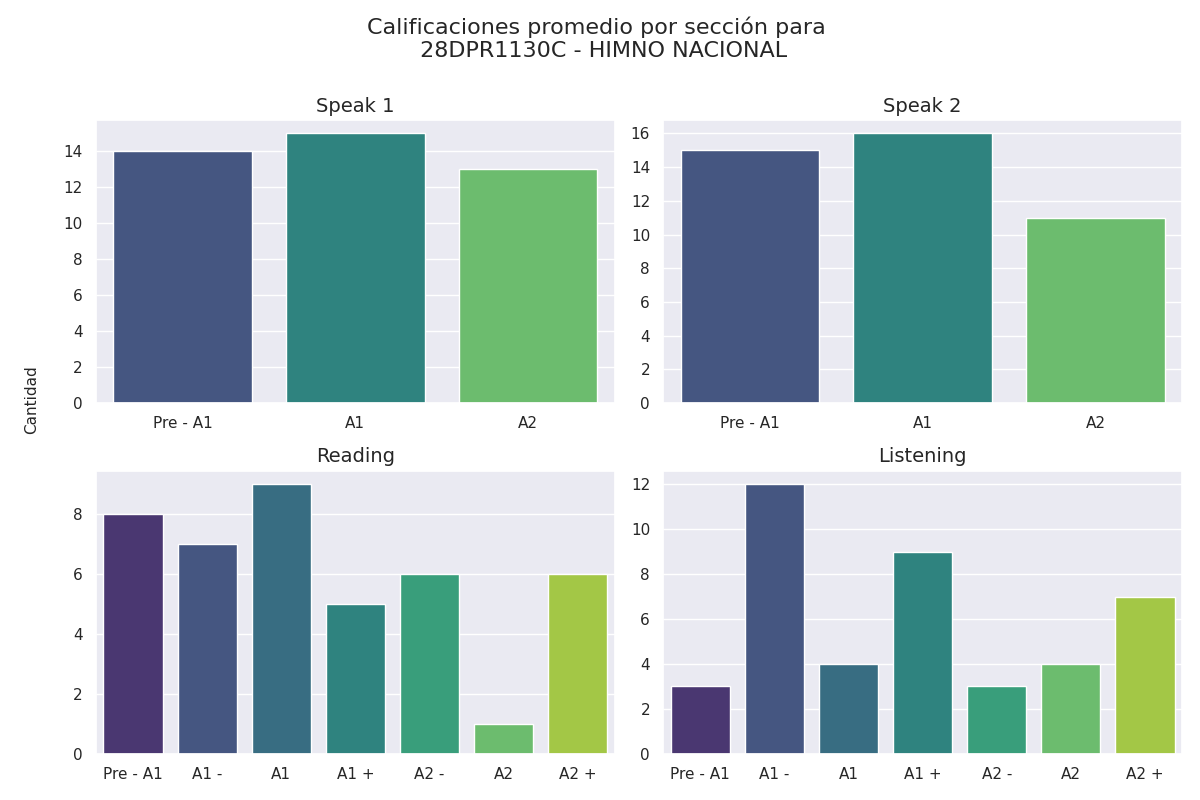

Source data for this figure (header and first rows):
seccion, calificacion, cantidad
speak 1, Pre - A1, 14
speak 1, A1, 15
speak 1, A2, 13
speak 2, Pre - A1, 15
speak 2, A1, 16
speak 2, A2, 11
reading, Pre - A1, 8
reading, A1 -, 7
reading, A1, 9
reading, A1 +, 5
reading, A2 -, 6
reading, A2, 1
reading, A2 +, 6
listening, Pre - A1, 3
listening, A1 -, 12
listening, A1, 4
listening, A1 +, 9
listening, A2 -, 3
listening, A2, 4
listening, A2 +, 7
